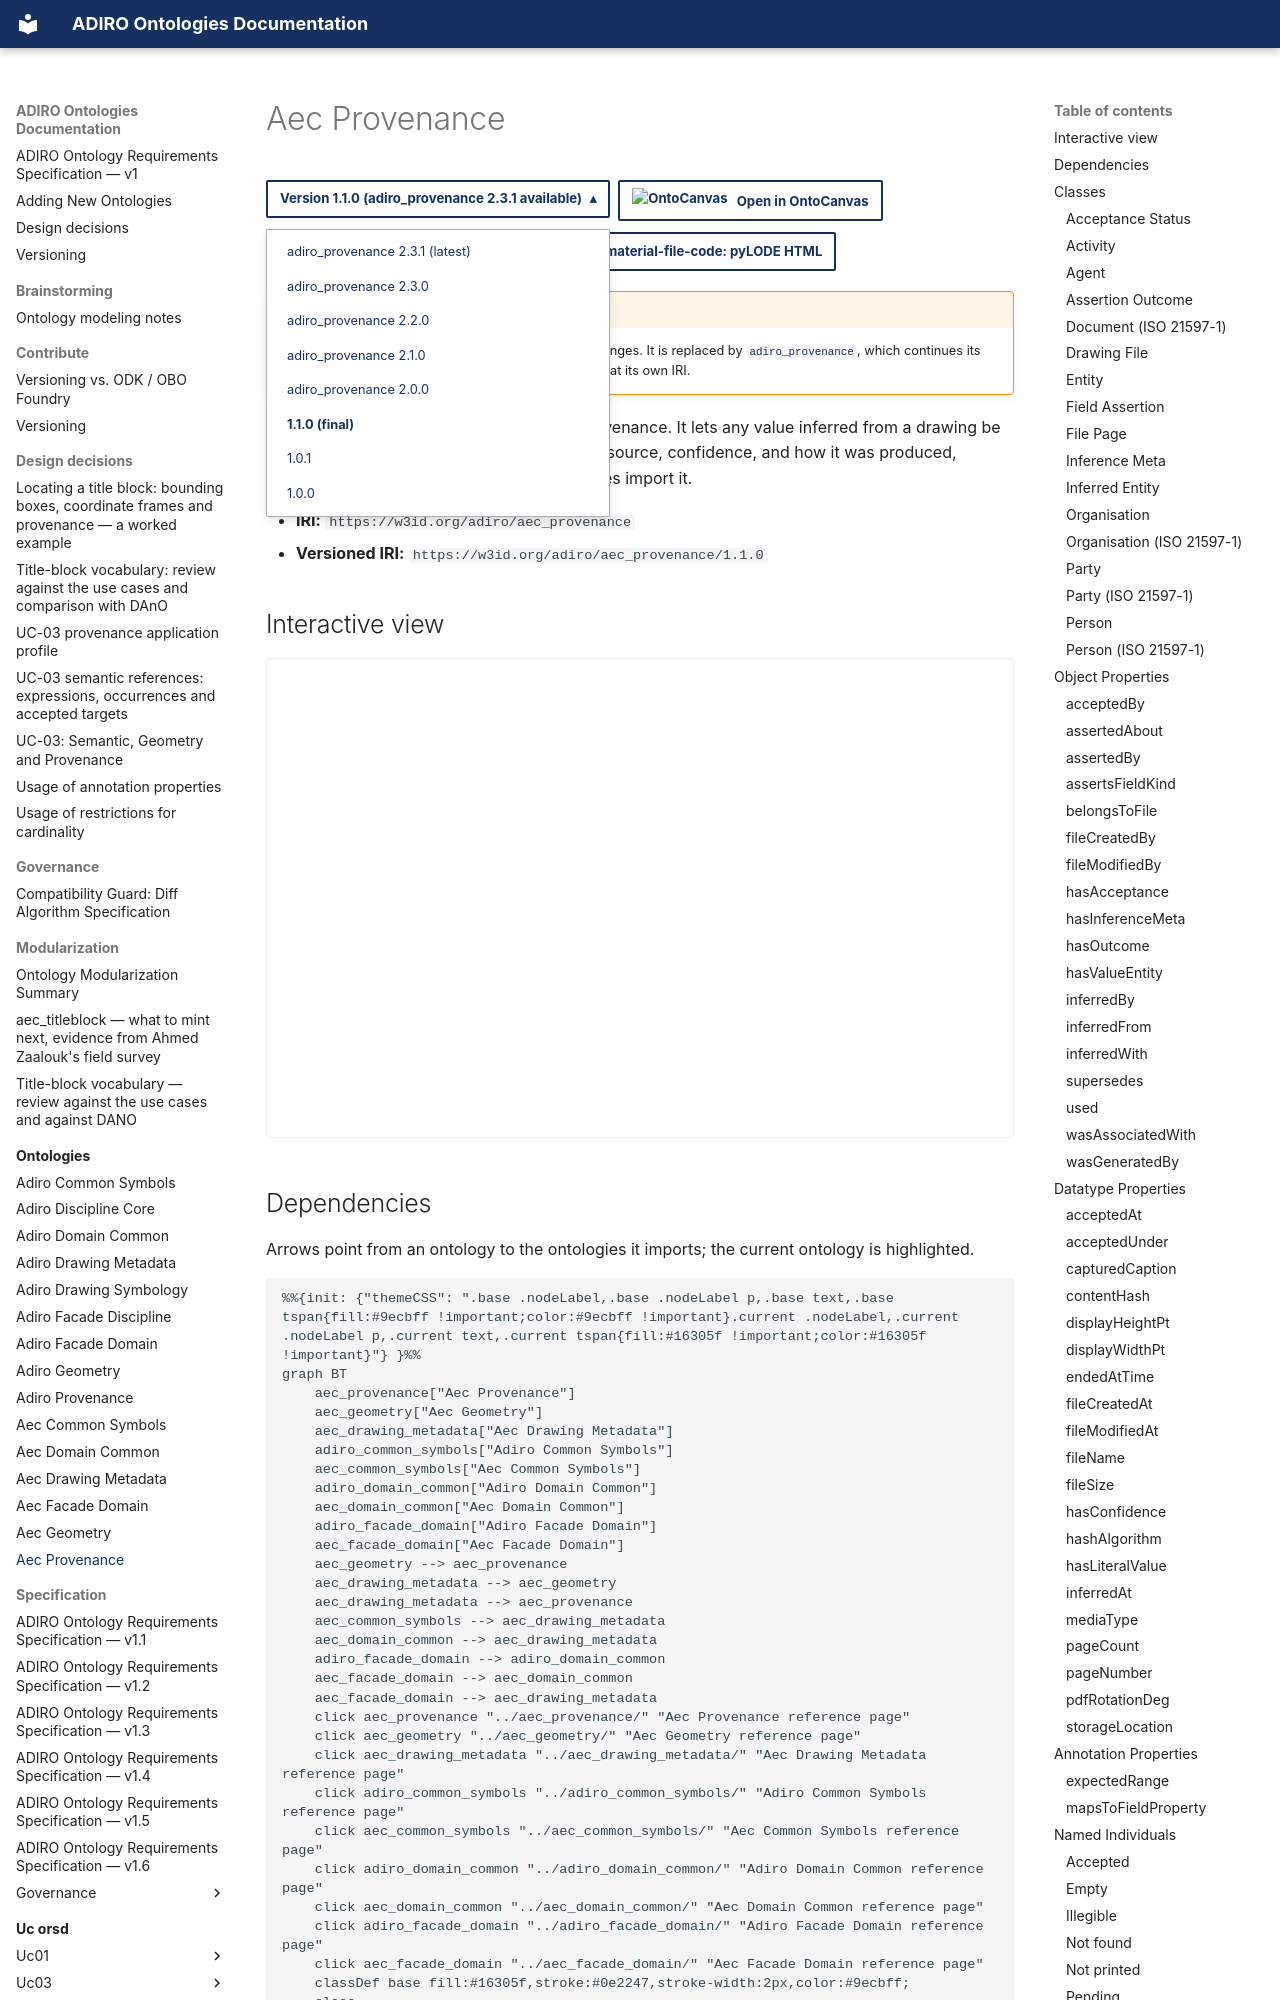

repository: BuroHappoldMachineLearning/ADIRO · page: ontologies/aec_provenance/index.html · generator: mkdocs

---
search:
  exclude: true
---

# Aec Provenance

<div class="adiro-actions" markdown="span">
<details class="adiro-version">
<summary class="md-button">Version 1.1.0 (adiro_provenance 2.3.1 available)</summary>
<ul>
<li><a href="../adiro_provenance/">adiro_provenance 2.3.1 (latest)</a></li>
<li><a href="../adiro_provenance/2.3.0/">adiro_provenance 2.3.0</a></li>
<li><a href="../adiro_provenance/2.2.0/">adiro_provenance 2.2.0</a></li>
<li><a href="../adiro_provenance/2.1.0/">adiro_provenance 2.1.0</a></li>
<li><a href="../adiro_provenance/2.0.0/">adiro_provenance 2.0.0</a></li>
<li><a href="./" class="adiro-version-current" aria-current="page">1.1.0 (final)</a></li>
<li><a href="1.0.1/">1.0.1</a></li>
<li><a href="1.0.0/">1.0.0</a></li>
</ul>
</details>
[![OntoCanvas](https://burohappoldmachinelearning.github.io/OntoCanvas/OntoCanvas.png){ .ontocanvas-icon } Open in OntoCanvas](https://burohappoldmachinelearning.github.io/OntoCanvas/?onto=https://w3id.org/adiro/aec_provenance.html){ .md-button target=_blank }
[:material-file-document-outline: TTL source](https://w3id.org/adiro/aec_provenance.ttl){ .md-button }
[:material-file-code: pyLODE HTML](https://w3id.org/adiro/aec_provenance.html){ .md-button }
</div>

!!! warning "Deprecated"

    This module is deprecated and receives no further changes. It is replaced by [`adiro_provenance`](adiro_provenance.md), which continues its version numbering. Every release of it stays published at its own IRI.

Foundational, domain-neutral module for provenance. It lets any value inferred from a drawing be recorded as an assertion that carries its own source, confidence, and how it was produced, aligned to W3C PROV-O. The drawing modules import it.

- **IRI:** `https://w3id.org/adiro/aec_provenance`
- **Versioned IRI:** `https://w3id.org/adiro/aec_provenance/1.1.0`

## Interactive view

<iframe src="https://burohappoldmachinelearning.github.io/OntoCanvas/?onto=https://w3id.org/adiro/aec_provenance.html" title="Aec Provenance in OntoCanvas" loading="lazy" style="width: 100%; height: 480px; border: 1px solid var(--md-default-fg-color--lightest); border-radius: 4px;"></iframe>
